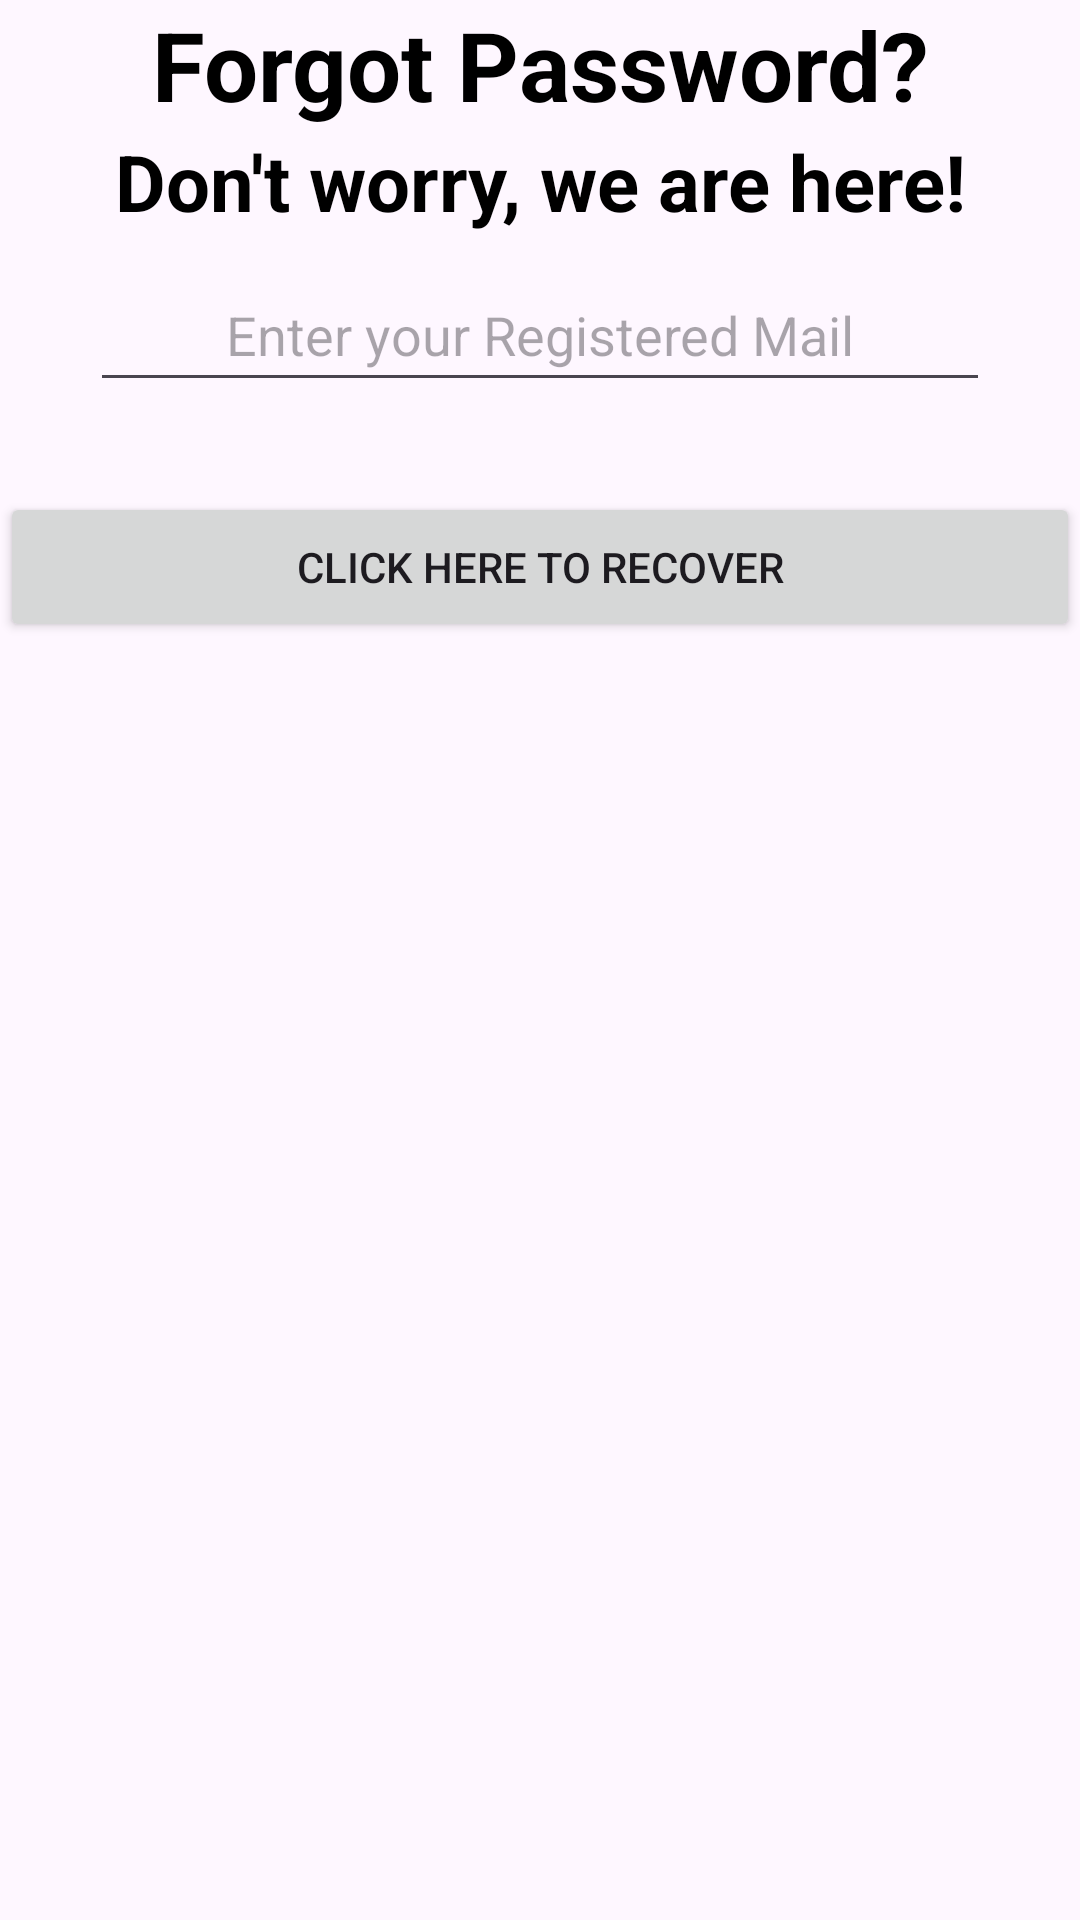

Reconstruct the res/layout file that produces this screen, plus the resources it refers to.
<!-- AndroidManifest.xml: application theme Theme.MyJournal -->
<!-- res/layout/activity_forgot_password.xml -->
<?xml version="1.0" encoding="utf-8"?>
<RelativeLayout xmlns:android="http://schemas.android.com/apk/res/android"
xmlns:app="http://schemas.android.com/apk/res-auto"
xmlns:tools="http://schemas.android.com/tools"
android:id="@+id/main"
android:layout_width="match_parent"
android:layout_height="match_parent"
android:layout_marginVertical="170dp"
android:layout_marginHorizontal="32dp"
tools:context=".forgotPassword">

<LinearLayout
    android:id="@+id/forgot_text"
    android:layout_width="match_parent"
    android:layout_height="wrap_content"
    android:orientation="vertical">

    <TextView
        android:layout_width="match_parent"
        android:layout_height="wrap_content"
        android:text="Forgot Password?"
        android:textAlignment="center"
        android:textStyle="bold"
        android:textSize="32sp"
        android:textColor="@color/black" />

    <TextView
        android:layout_width="match_parent"
        android:layout_height="wrap_content"
        android:textAlignment="center"
        android:text="Don't worry, we are here!"
        android:textColor="@color/black"
        android:textSize="26sp"
        android:textStyle="bold" />
</LinearLayout>

<EditText
    android:id="@+id/forgotpassword"
    android:layout_width="match_parent"
    android:layout_height="48dp"
    android:layout_below="@id/forgot_text"
    android:layout_marginLeft="30dp"
    android:layout_marginTop="8dp"
    android:layout_marginRight="30dp"
    android:layout_marginBottom="10dp"
    android:hint="Enter your Registered Mail"
    android:textAlignment="center" />

<Button
    android:id="@+id/password_recover_btn"
    android:layout_width="match_parent"
    android:layout_height="50dp"
    android:layout_below="@id/forgotpassword"
    android:layout_marginTop="20dp"
    android:text="Click here to Recover" />
</RelativeLayout>
<!-- resources referenced by this layout -->
<resources>
  <color name="black">#FF000000</color>
  <style name="Theme.MyJournal" parent="Base.Theme.MyJournal" />
  <style name="Base.Theme.MyJournal" parent="Theme.Material3.DayNight.NoActionBar">
          <item name="colorPrimary">@color/my_primary</item>
          <item name="colorPrimaryVariant">@color/my_primary</item>
          <item name="colorOnPrimary">@color/white</item>
  
          
          <item name="colorSecondary">@color/teal_200</item>
          <item name="colorSecondaryVariant">@color/teal_700</item>
          <item name="colorOnSecondary">@color/black</item>
  
          
          <item name="android:statusBarColor">@color/my_primary</item>
      </style>
  <color name="my_primary">#FF24D3FE</color>
  <color name="white">#FFFFFFFF</color>
  <color name="teal_200">#FF03DAC5</color>
  <color name="teal_700">#FF018786</color>
</resources>
